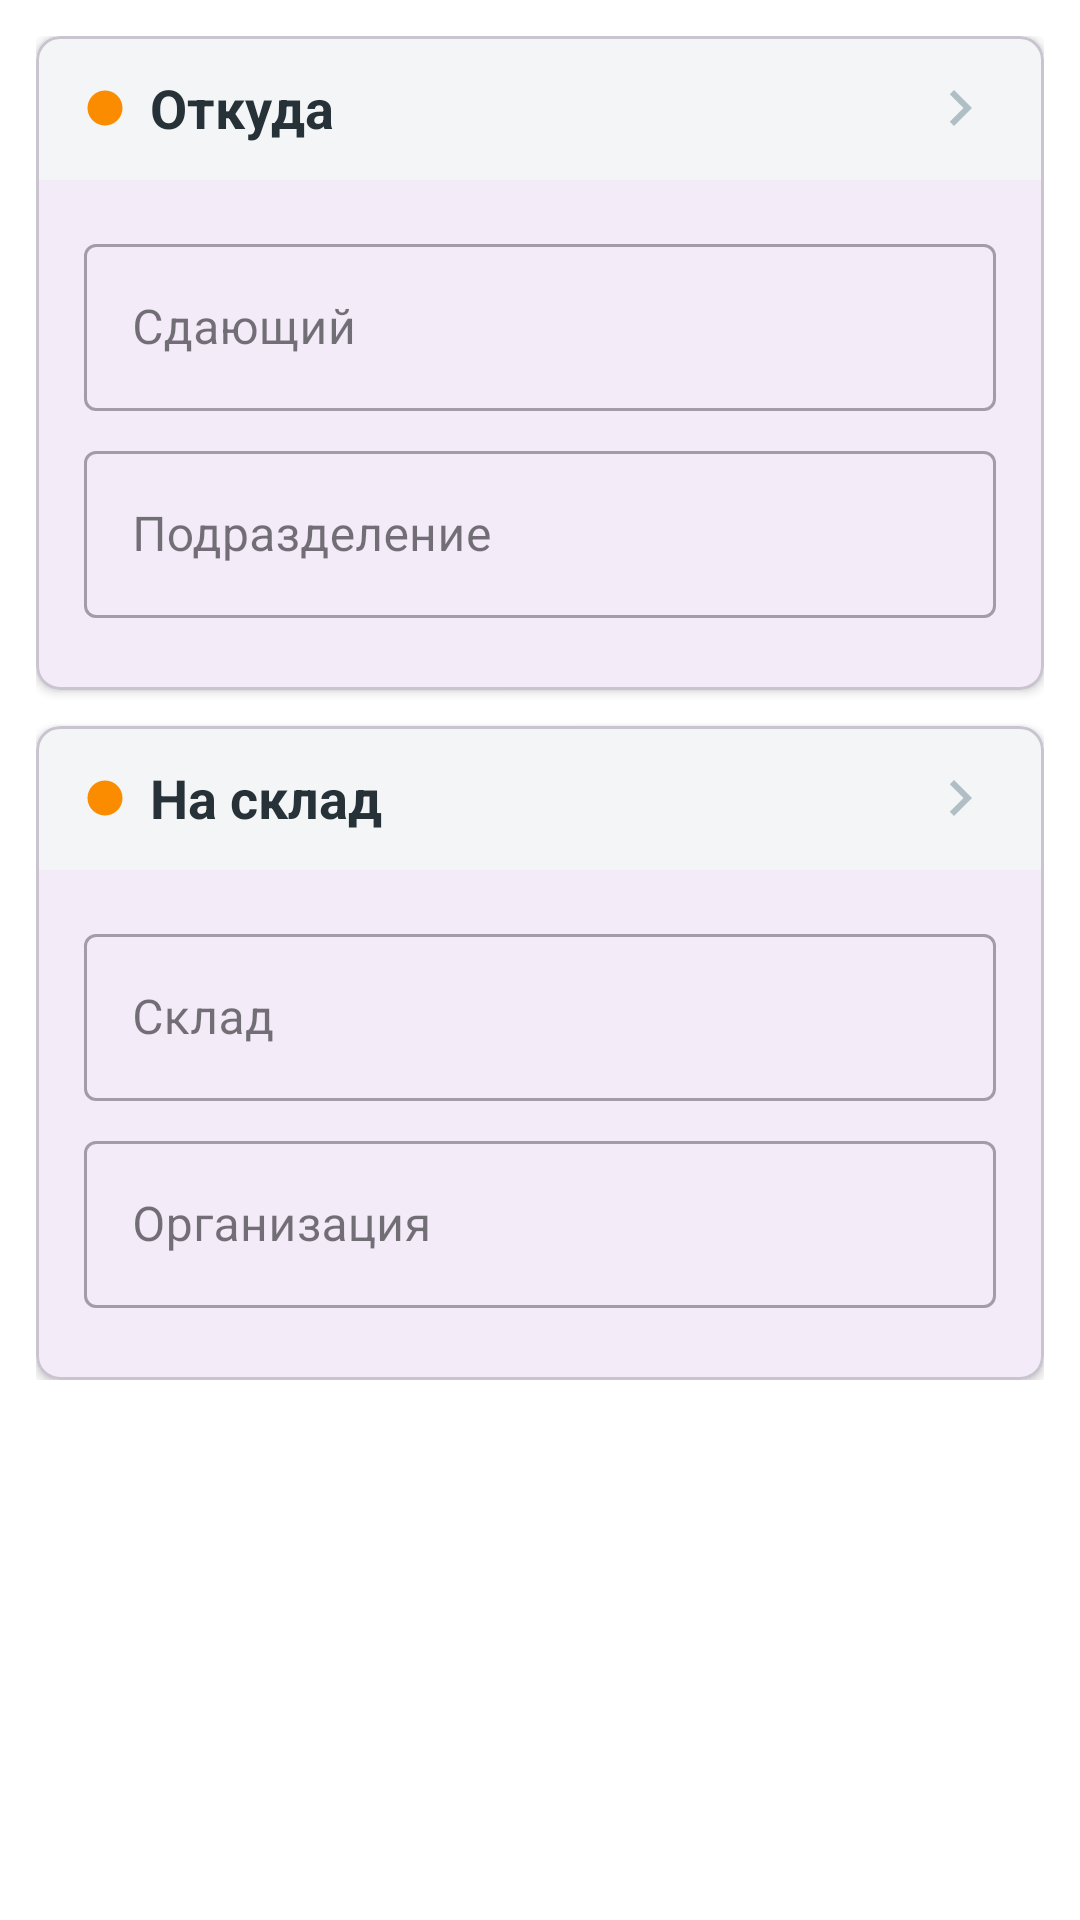

This screen was rendered from an Android layout file. Write that file and the resources it references.
<!-- AndroidManifest.xml: application theme Theme.InventoryFarovon -->
<!-- res/layout/fragment_return_params.xml -->
<?xml version="1.0" encoding="utf-8"?>
<ScrollView xmlns:android="http://schemas.android.com/apk/res/android"
    xmlns:app="http://schemas.android.com/apk/res-auto"
    android:layout_width="match_parent"
    android:layout_height="match_parent"
    android:background="@color/white">

    <LinearLayout
        android:layout_width="match_parent"
        android:layout_height="wrap_content"
        android:orientation="vertical"
        android:padding="12dp">

        
        <com.google.android.material.card.MaterialCardView
            android:layout_width="match_parent"
            android:layout_height="wrap_content"
            app:cardCornerRadius="8dp"
            app:cardElevation="2dp"
            android:layout_marginBottom="12dp">

            <LinearLayout
                android:layout_width="match_parent"
                android:layout_height="wrap_content"
                android:orientation="vertical">

                
                <LinearLayout
                    android:id="@+id/from_header"
                    android:layout_width="match_parent"
                    android:layout_height="48dp"
                    android:background="@color/colorLightGreyBackground"
                    android:gravity="center_vertical"
                    android:paddingHorizontal="16dp">

                    <ImageView
                        android:layout_width="14dp"
                        android:layout_height="14dp"
                        android:src="@drawable/ic_indicator_circle"
                        android:layout_marginEnd="8dp"/>

                    <TextView
                        android:layout_width="0dp"
                        android:layout_height="wrap_content"
                        android:layout_weight="1"
                        android:text="Откуда"
                        android:textColor="@color/colorTextDark"
                        android:textSize="18sp"
                        android:textStyle="bold" />

                    <ImageView
                        android:id="@+id/from_chevron"
                        android:layout_width="24dp"
                        android:layout_height="24dp"
                        android:src="@drawable/ic_chevron_right"
                        app:tint="@color/colorIconGrey" />
                </LinearLayout>

                
                <LinearLayout
                    android:id="@+id/from_body"
                    android:layout_width="match_parent"
                    android:layout_height="wrap_content"
                    android:orientation="vertical"
                    android:padding="16dp"
                    android:visibility="visible">

                    <com.google.android.material.textfield.TextInputLayout
                        style="@style/Widget.MaterialComponents.TextInputLayout.OutlinedBox"
                        android:layout_width="match_parent"
                        android:layout_height="wrap_content"
                        android:hint="Сдающий"
                        android:layout_marginBottom="8dp">
                        <com.google.android.material.textfield.TextInputEditText
                            android:id="@+id/from_issuer"
                            android:layout_width="match_parent"
                            android:layout_height="wrap_content"/>
                    </com.google.android.material.textfield.TextInputLayout>

                    <com.google.android.material.textfield.TextInputLayout
                        style="@style/Widget.MaterialComponents.TextInputLayout.OutlinedBox"
                        android:layout_width="match_parent"
                        android:layout_height="wrap_content"
                        android:hint="Подразделение"
                        android:layout_marginBottom="8dp">
                        <com.google.android.material.textfield.TextInputEditText
                            android:id="@+id/from_issuer_department"
                            android:layout_width="match_parent"
                            android:layout_height="wrap_content"/>
                    </com.google.android.material.textfield.TextInputLayout>

                </LinearLayout>
            </LinearLayout>
        </com.google.android.material.card.MaterialCardView>

        
        <com.google.android.material.card.MaterialCardView
            android:layout_width="match_parent"
            android:layout_height="wrap_content"
            app:cardCornerRadius="8dp"
            app:cardElevation="2dp">

            <LinearLayout
                android:layout_width="match_parent"
                android:layout_height="wrap_content"
                android:orientation="vertical">

                
                <LinearLayout
                    android:id="@+id/to_header"
                    android:layout_width="match_parent"
                    android:layout_height="48dp"
                    android:background="@color/colorLightGreyBackground"
                    android:gravity="center_vertical"
                    android:paddingHorizontal="16dp">

                    <ImageView
                        android:layout_width="14dp"
                        android:layout_height="14dp"
                        android:src="@drawable/ic_indicator_circle"
                        android:layout_marginEnd="8dp"/>

                    <TextView
                        android:layout_width="0dp"
                        android:layout_height="wrap_content"
                        android:layout_weight="1"
                        android:text="На склад"
                        android:textColor="@color/colorTextDark"
                        android:textSize="18sp"
                        android:textStyle="bold" />

                    <ImageView
                        android:id="@+id/to_chevron"
                        android:layout_width="24dp"
                        android:layout_height="24dp"
                        android:src="@drawable/ic_chevron_right"
                        app:tint="@color/colorIconGrey" />
                </LinearLayout>

                
                <LinearLayout
                    android:id="@+id/to_body"
                    android:layout_width="match_parent"
                    android:layout_height="wrap_content"
                    android:orientation="vertical"
                    android:padding="16dp"
                    android:visibility="visible">

                    <com.google.android.material.textfield.TextInputLayout
                        style="@style/Widget.MaterialComponents.TextInputLayout.OutlinedBox"
                        android:layout_width="match_parent"
                        android:layout_height="wrap_content"
                        android:hint="Склад"
                        android:layout_marginBottom="8dp">
                        <com.google.android.material.textfield.TextInputEditText
                            android:id="@+id/to_recipient"
                            android:layout_width="match_parent"
                            android:layout_height="wrap_content"/>
                    </com.google.android.material.textfield.TextInputLayout>

                    <com.google.android.material.textfield.TextInputLayout
                        style="@style/Widget.MaterialComponents.TextInputLayout.OutlinedBox"
                        android:layout_width="match_parent"
                        android:layout_height="wrap_content"
                        android:hint="Организация"
                        android:layout_marginBottom="8dp">
                        <com.google.android.material.textfield.TextInputEditText
                            android:id="@+id/to_organization"
                            android:layout_width="match_parent"
                            android:layout_height="wrap_content"/>
                    </com.google.android.material.textfield.TextInputLayout>

                </LinearLayout>
            </LinearLayout>
        </com.google.android.material.card.MaterialCardView>

    </LinearLayout>
</ScrollView>
<!-- resources referenced by this layout -->
<resources>
  <color name="colorIconGrey">#B0BEC5</color>
  <color name="colorLightGreyBackground">#F3F5F7</color>
  <color name="colorTextDark">#263238</color>
  <color name="white">#FFFFFFFF</color>
  <!-- drawable ic_chevron_right (drawable) -->
  <vector xmlns:android="http://schemas.android.com/apk/res/android"
      android:width="24dp"
      android:height="24dp"
      android:viewportWidth="24.0"
      android:viewportHeight="24.0"
      android:tint="@color/colorIconGrey">
    <path
        android:fillColor="@android:color/white"
        android:pathData="M10,6L8.59,7.41 13.17,12l-4.58,4.59L10,18l6,-6z"/>
  </vector>
  <!-- drawable ic_indicator_circle (drawable) -->
  <vector xmlns:android="http://schemas.android.com/apk/res/android"
      android:width="14dp"
      android:height="14dp"
      android:viewportWidth="24.0"
      android:viewportHeight="24.0">
    <path
        android:fillColor="@color/colorAccentOrange"
        android:pathData="M12,12m-10,0a10,10 0,1 1,20 0a10,10 0,1 1,-20 0"/>
  </vector>
  <style name="Theme.InventoryFarovon" parent="Theme.MaterialComponents.DayNight.DarkActionBar">
          
          <item name="colorPrimary">@color/colorPrimary</item>
          <item name="colorPrimaryVariant">@color/colorPrimary</item>
          <item name="colorOnPrimary">@color/white</item>
          
          <item name="colorSecondary">@color/colorPrimaryBright</item>
          <item name="colorSecondaryVariant">@color/colorPrimaryBright</item>
          <item name="colorOnSecondary">@color/white</item>
          
          <item name="android:statusBarColor">?attr/colorPrimaryVariant</item>
          
      </style>
  <color name="colorAccentOrange">#FB8C00</color>
  <color name="colorPrimary">#1976D2</color>
  <color name="colorPrimaryBright">#0D6EFF</color>
</resources>
